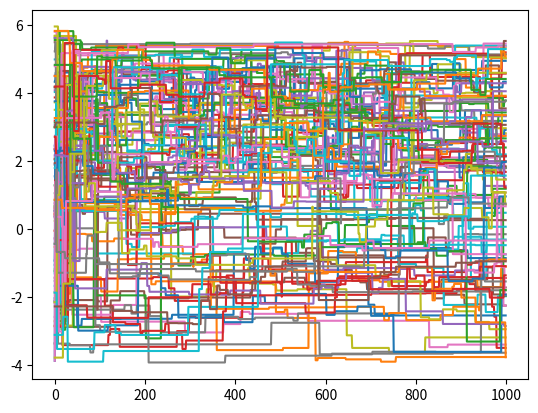
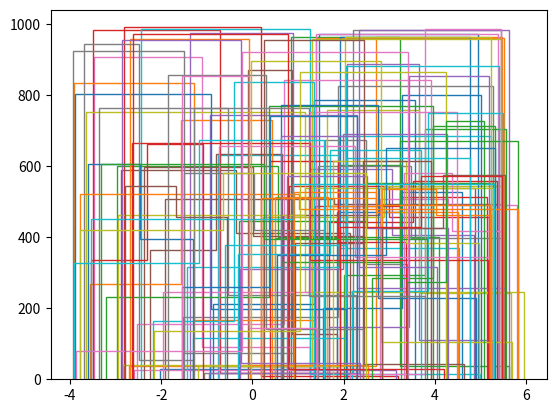
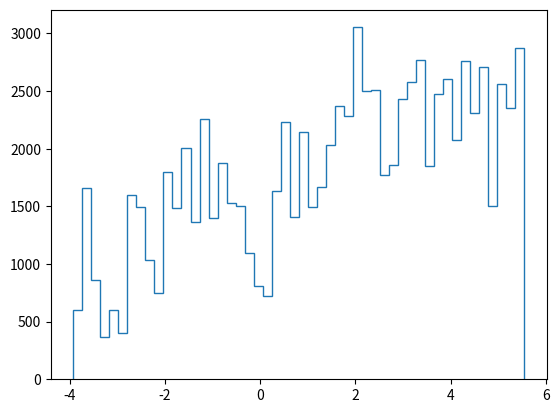
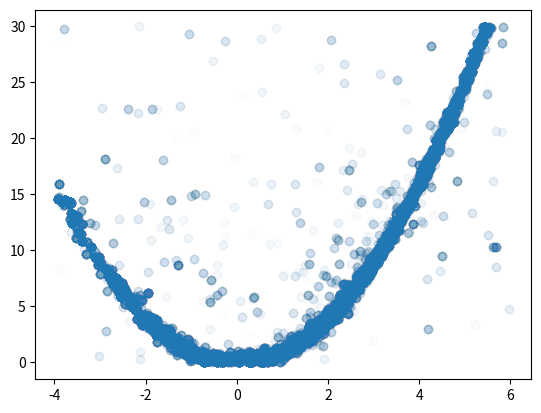

Write the Python code that produced these figures, in order.
'''
implementation of affine invariant ensemble MCMC
'''

import numpy as np
from  numpy.random import uniform as U
from  numpy.random import randint

import matplotlib.pyplot as plt
from tqdm import trange

def get_stretch(a):
    '''
    Generator of numbers distibuted as :math:`\\frac{1}{\\sqrt{z}} in [1/a,a]``
    Uses Inverse transform sampling
    '''
    assert a > 1, "Stretch interval parameter must be > 1"
    return (U(0,1)*(a**(1/2) - a**(-1/2) ) + a**(-1/2) )**2

def dummyfunc(u):
    """This is a dummy function.

    Args:
        x : ``bool``
            A true goal rosp
        y
            Variable with type unspecified

            .. note:: y can be anything

            Note:
                napoleon-notes can be everywhere tho

    Returns:
        bool: True if successful, False otherwise.

        The return type is optional and may be specified at the beginning of
        the ``Returns`` section followed by a colon.

        The ``Returns`` section may span multiple lines and paragraphs.
        Following lines should be indented to match the first line.

        The ``Returns`` section supports any reStructuredText formatting,
        including literal blocks::

            {
                'param1': param1,
                'param2': param2
            }

    .. note:: You asshole

    .. code-block:: python

        >>>>> pipo is log_likelihood
        >>>>> i don't like pipo

    Example:
        Display text is okay, math is :math:`\\sqrt{z + 1}`

        >>> numpy.buy(22) = 5


    .. math::
        \\sqrt{z}


    """
    b = 0
    return b

def AIE_sampling(log_f, bounds,space_scale, nwalkers = 10, nsteps = 100, verbose = False):
    '''Affine invariant ensemble sampling algorithm

    :param log_f: Function to be sampled
    :type log_f: function

    :param bounds: bounds of the space
    :type bounds: 2-tuple of arrays

    :param space_scale: stretch values are generated between space_scale and (space_scale)**(-1)
    :type space_scale: float

    :param nwalkers: the number of walkers of the ensemble
    :type nwalkers: int

    :return: the chain evolved organized as (time, walker, space_variables)

    '''
    #chain is (iteration (t), walker (k), axis (j))
    x = np.zeros((nsteps , nwalkers, len(bounds[0])))
    #initialise start point for each walker
    for k in range(nwalkers):
        x[0,k,:] = U(*bounds)
        print(f"init log_f for walker {k} ({x[0,k,:]}) is {log_f(x[0,k,:])}")
    for t in trange(nsteps - 1):
        for k in range(nwalkers):
            #instead of removing k from range(nwalkers) selects a delta in mod nwalkers
            selected_index = (k + randint(1,nwalkers)) % nwalkers
            if selected_index == k:
                print('selected is the same as current')
                exit()
            selected = x[t, selected_index , : ]
            z = get_stretch(space_scale)
            if verbose: print(f't {t}:\twalker {k} selected walker {selected_index} and stretch {z} ',end = ' ')
            proposal = selected + z*(x[t,k,:] - selected)
            log_accept_prob = ( len(bounds[0]) )*np.log(z) + log_f(proposal) - log_f(x[t,k,:])
            if np.isnan(log_accept_prob):
                print('Invalid value for AIE acceptance probability')
                exit(130)
            if verbose: print(f'(p = {log_accept_prob})')
            if log_accept_prob > np.log(U(0,1)):
                x[t + 1, k , :] = proposal
            else:
                x[t + 1, k , :] = x[t , k , : ]
    return x

#################################################################

if __name__ == '__main__':
    bounds = np.ones(2)*10
    bounds = ([-4,0],[6,30])
    NWALKERS = 100
    NSTEPS = 1000
    def log_prior(x,bounds):
        if (x > bounds[1]).any() or (x < bounds[0]).any():
            return -np.inf
        return np.sum(-0.5*x**2, axis = -1)

    def rosenbrock(x,bounds):
        if (x > bounds[1]).any() or (x < bounds[0]).any():
            return -np.inf
        x = x.reshape(-1,2)
        return -(1/20*np.sum( 100.*(x[:,1] - x[:,0]**2.)** 2. + (1. - x[:,0])**2.))

    scale_parameter = 100
    x = AIE_sampling(lambda x: rosenbrock(x,bounds), bounds, scale_parameter, nwalkers = NWALKERS, nsteps = NSTEPS, verbose = False)
    for walker in range(NWALKERS):
        plt.figure(1)
        plt.plot(x[:,walker,0])
        plt.figure(2)
        plt.hist(x[:,walker,0], bins = NSTEPS//500 ,histtype = 'step')

    plt.figure(3)
    plt.hist(x[NSTEPS//10:,:,0].flatten(), bins = 50 ,histtype = 'step')

    plt.figure(4)
    plt.scatter(x[:,:,0].flatten(),x[:,:,1].flatten(), alpha = 0.01)

    plt.show()
